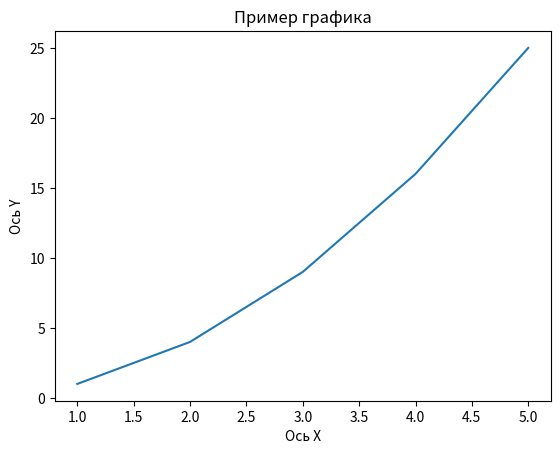

Source code (Python):
import matplotlib.pyplot as plt

# Данные для графика
x = [1, 2, 3, 4, 5]
y = [1, 4, 9, 16, 25]

# Создание графика
plt.plot(x, y)

# Добавление заголовков
plt.title("Пример графика")
plt.xlabel("Ось X")
plt.ylabel("Ось Y")

# Вывод графика
plt.show()
